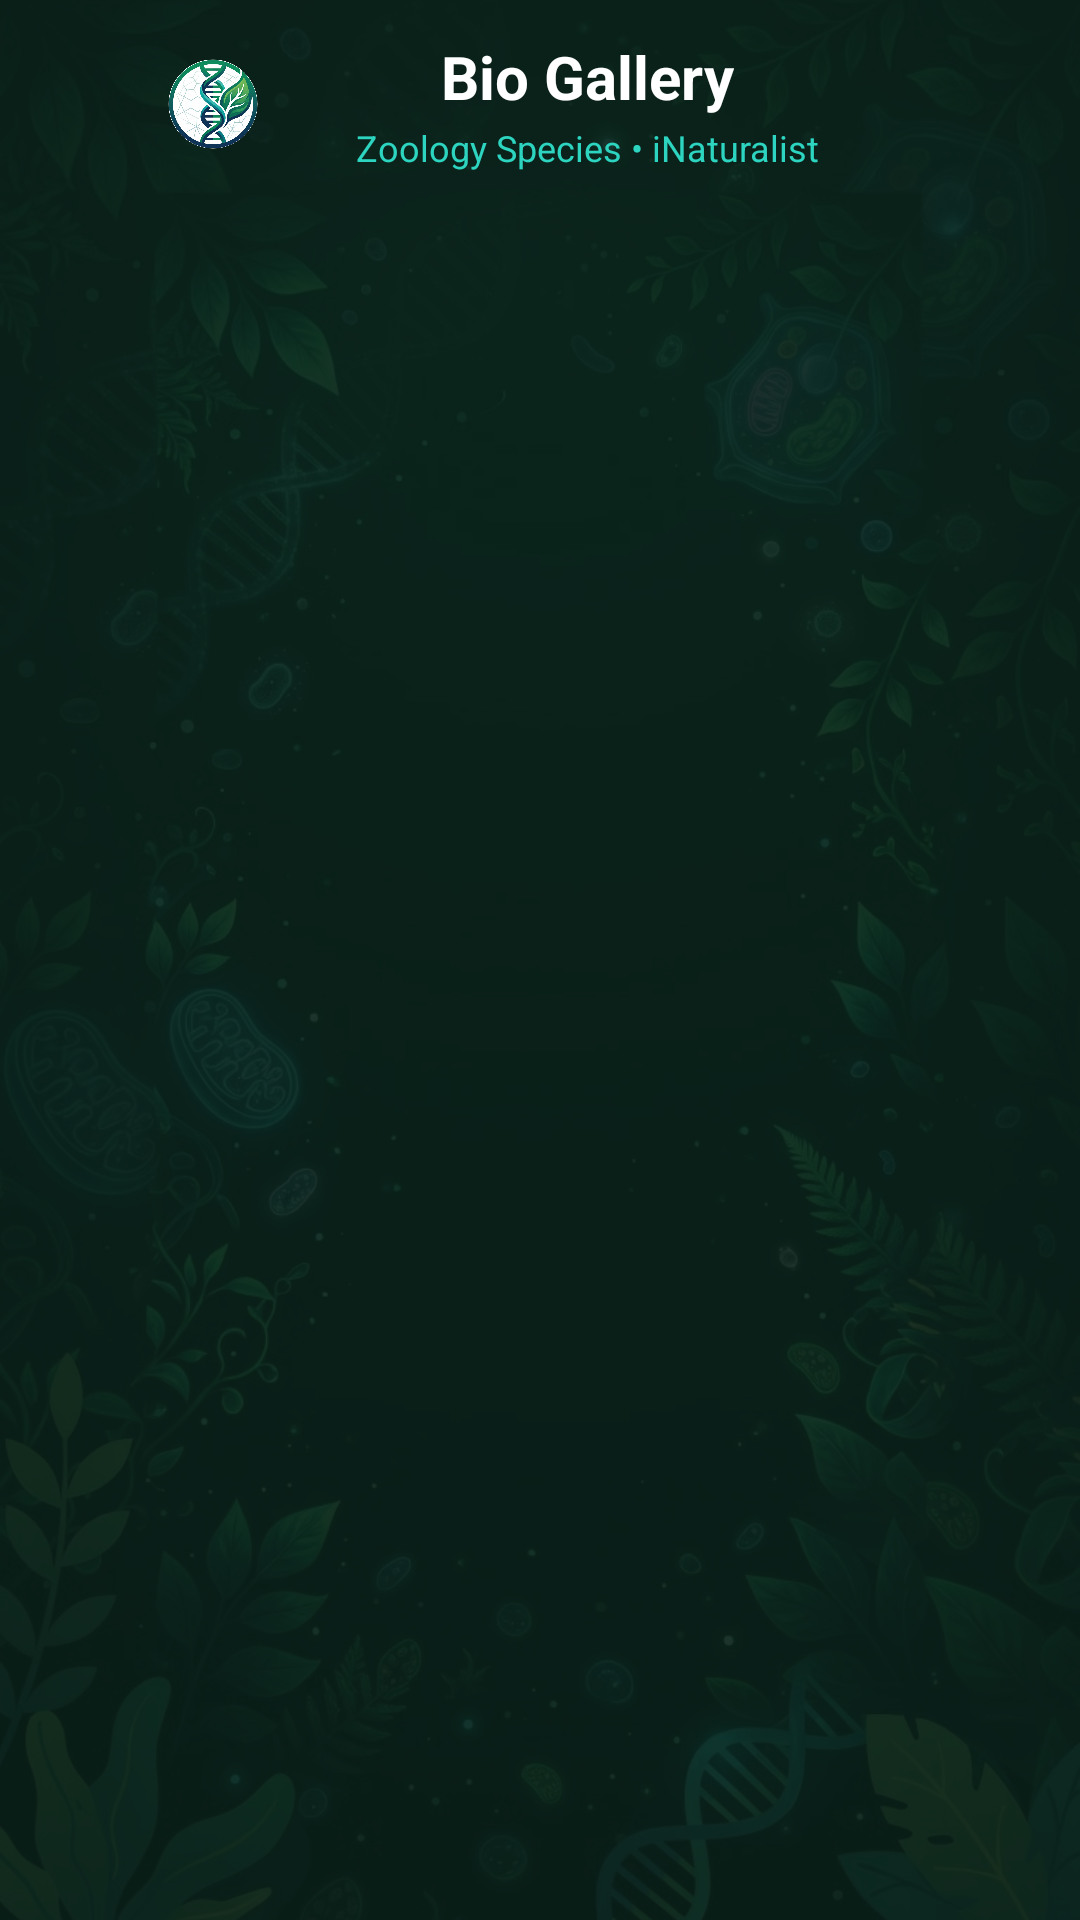

This screen was rendered from an Android layout file. Write that file and the resources it references.
<!-- AndroidManifest.xml: application theme Theme.BioPrepAcademicStudyGuide -->
<!-- res/layout/activity_bio_gallery.xml -->
<?xml version="1.0" encoding="utf-8"?>
<androidx.constraintlayout.widget.ConstraintLayout xmlns:android="http://schemas.android.com/apk/res/android"
    xmlns:app="http://schemas.android.com/apk/res-auto"
    android:id="@+id/layoutBioGalleryRoot"
    android:layout_width="match_parent"
    android:layout_height="match_parent">

    
    <ImageView
        android:id="@+id/ivGalleryBackground"
        android:layout_width="0dp"
        android:layout_height="0dp"
        android:contentDescription="Background"
        android:scaleType="centerCrop"
        android:src="@drawable/bg_stitch_biology"
        app:layout_constraintBottom_toBottomOf="parent"
        app:layout_constraintEnd_toEndOf="parent"
        app:layout_constraintStart_toStartOf="parent"
        app:layout_constraintTop_toTopOf="parent" />

    
    <View
        android:layout_width="0dp"
        android:layout_height="0dp"
        android:background="#E60A1F18"
        app:layout_constraintBottom_toBottomOf="parent"
        app:layout_constraintEnd_toEndOf="parent"
        app:layout_constraintStart_toStartOf="parent"
        app:layout_constraintTop_toTopOf="parent" />

    
    <androidx.constraintlayout.widget.ConstraintLayout
        android:id="@+id/headerBioGallery"
        android:layout_width="0dp"
        android:layout_height="wrap_content"
        android:paddingStart="16dp"
        android:paddingTop="12dp"
        android:paddingEnd="16dp"
        android:paddingBottom="10dp"
        app:layout_constraintEnd_toEndOf="parent"
        app:layout_constraintStart_toStartOf="parent"
        app:layout_constraintTop_toTopOf="parent">

        <LinearLayout
            android:id="@+id/layoutGalleryBackGroup"
            android:layout_width="wrap_content"
            android:layout_height="wrap_content"
            android:gravity="center_vertical"
            android:orientation="horizontal"
            app:layout_constraintBottom_toBottomOf="parent"
            app:layout_constraintStart_toStartOf="parent"
            app:layout_constraintTop_toTopOf="parent">

            <ImageButton
                android:id="@+id/btnGalleryBack"
                android:layout_width="36dp"
                android:layout_height="36dp"
                android:background="?attr/selectableItemBackgroundBorderless"
                android:contentDescription="Back"
                android:src="@drawable/ic_arrow_back"
                app:tint="@color/white" />

            <ImageView
                android:layout_width="30dp"
                android:layout_height="30dp"
                android:layout_marginStart="4dp"
                android:contentDescription="BioPrep App Logo"
                android:src="@drawable/app_logo" />
        </LinearLayout>

        <LinearLayout
            android:layout_width="0dp"
            android:layout_height="wrap_content"
            android:layout_marginStart="10dp"
            android:layout_marginEnd="10dp"
            android:gravity="center"
            android:orientation="vertical"
            app:layout_constraintBottom_toBottomOf="parent"
            app:layout_constraintEnd_toStartOf="@id/btnGalleryRefresh"
            app:layout_constraintStart_toEndOf="@id/layoutGalleryBackGroup"
            app:layout_constraintTop_toTopOf="parent">

            <TextView
                android:id="@+id/tvGalleryTitle"
                android:layout_width="wrap_content"
                android:layout_height="wrap_content"
                android:text="Bio Gallery"
                android:textColor="@color/white"
                android:textSize="20sp"
                android:textStyle="bold" />

            <TextView
                android:id="@+id/tvGallerySubtitle"
                android:layout_width="wrap_content"
                android:layout_height="wrap_content"
                android:layout_marginTop="2dp"
                android:ellipsize="end"
                android:gravity="center"
                android:maxLines="1"
                android:text="Zoology Species • iNaturalist"
                android:textColor="@color/bio_mint_accent"
                android:textSize="12sp" />

        </LinearLayout>

        
        <ImageButton
            android:id="@+id/btnGalleryRefresh"
            android:layout_width="38dp"
            android:layout_height="38dp"
            android:background="?attr/selectableItemBackgroundBorderless"
            android:contentDescription="Refresh Gallery"
            android:padding="6dp"
            android:src="@drawable/ic_refresh"
            app:layout_constraintBottom_toBottomOf="parent"
            app:layout_constraintEnd_toEndOf="parent"
            app:layout_constraintTop_toTopOf="parent"
            app:tint="@color/bio_mint_accent" />

    </androidx.constraintlayout.widget.ConstraintLayout>

    
    <androidx.recyclerview.widget.RecyclerView
        android:id="@+id/rvBioGallery"
        android:layout_width="0dp"
        android:layout_height="0dp"
        android:clipToPadding="false"
        android:paddingStart="10dp"
        android:paddingTop="8dp"
        android:paddingEnd="10dp"
        android:paddingBottom="24dp"
        app:layout_constraintBottom_toBottomOf="parent"
        app:layout_constraintEnd_toEndOf="parent"
        app:layout_constraintStart_toStartOf="parent"
        app:layout_constraintTop_toBottomOf="@id/headerBioGallery" />

    
    <LinearLayout
        android:id="@+id/layoutGalleryLoading"
        android:layout_width="wrap_content"
        android:layout_height="wrap_content"
        android:gravity="center"
        android:orientation="vertical"
        android:visibility="gone"
        app:layout_constraintBottom_toBottomOf="parent"
        app:layout_constraintEnd_toEndOf="parent"
        app:layout_constraintStart_toStartOf="parent"
        app:layout_constraintTop_toBottomOf="@id/headerBioGallery">

        <ProgressBar
            android:layout_width="48dp"
            android:layout_height="48dp"
            android:indeterminateTint="@color/bio_mint_accent" />

        <TextView
            android:layout_width="wrap_content"
            android:layout_height="wrap_content"
            android:layout_marginTop="12dp"
            android:text="Discovering Zoology Specimens..."
            android:textColor="@color/white"
            android:textSize="14sp"
            android:textStyle="bold" />
    </LinearLayout>

    
    <LinearLayout
        android:id="@+id/layoutGalleryError"
        android:layout_width="0dp"
        android:layout_height="wrap_content"
        android:layout_marginStart="32dp"
        android:layout_marginEnd="32dp"
        android:background="@drawable/bg_card_dark_teal"
        android:gravity="center"
        android:orientation="vertical"
        android:padding="24dp"
        android:visibility="gone"
        app:layout_constraintBottom_toBottomOf="parent"
        app:layout_constraintEnd_toEndOf="parent"
        app:layout_constraintStart_toStartOf="parent"
        app:layout_constraintTop_toBottomOf="@id/headerBioGallery">

        <TextView
            android:layout_width="wrap_content"
            android:layout_height="wrap_content"
            android:text="🌐"
            android:textSize="40sp" />

        <TextView
            android:id="@+id/tvGalleryErrorMessage"
            android:layout_width="wrap_content"
            android:layout_height="wrap_content"
            android:layout_marginTop="12dp"
            android:gravity="center"
            android:text="Unable to load Zoology gallery.\nPlease check your internet connection."
            android:textColor="@color/white"
            android:textSize="14sp" />

        <Button
            android:id="@+id/btnGalleryRetry"
            android:layout_width="wrap_content"
            android:layout_height="40dp"
            android:layout_marginTop="16dp"
            android:background="@drawable/bg_pill_emerald"
            android:paddingStart="24dp"
            android:paddingEnd="24dp"
            android:text="Retry Now"
            android:textAllCaps="false"
            android:textColor="@color/white"
            android:textSize="13sp"
            android:textStyle="bold" />
    </LinearLayout>

</androidx.constraintlayout.widget.ConstraintLayout>
<!-- resources referenced by this layout -->
<resources>
  <color name="bio_mint_accent">#2DD4BF</color>
  <color name="white">#FFFFFFFF</color>
  <!-- drawable app_logo: png bitmap (drawable, 510069 bytes) -->
  <!-- drawable bg_card_dark_teal (drawable) -->
  <?xml version="1.0" encoding="utf-8"?>
  <shape xmlns:android="http://schemas.android.com/apk/res/android"
      android:shape="rectangle">
      <solid android:color="@color/bio_container_dark_teal" />
      <corners android:radius="16dp" />
      <stroke
          android:width="1dp"
          android:color="@color/bio_container_dark_border" />
  </shape>
  <!-- drawable bg_pill_emerald (drawable) -->
  <?xml version="1.0" encoding="utf-8"?>
  <shape xmlns:android="http://schemas.android.com/apk/res/android"
      android:shape="rectangle">
      <solid android:color="@color/bio_emerald_btn" />
      <corners android:radius="24dp" />
  </shape>
  <!-- drawable bg_stitch_biology: jpg bitmap (drawable, 133658 bytes) -->
  <style name="Theme.BioPrepAcademicStudyGuide" parent="Base.Theme.BioPrepAcademicStudyGuide" />
  <color name="bio_container_dark_teal">#0D3D32</color>
  <color name="bio_container_dark_border">#1E5446</color>
  <color name="bio_emerald_btn">#10B981</color>
  <style name="Base.Theme.BioPrepAcademicStudyGuide" parent="Theme.Material3.DayNight.NoActionBar">
          
          
      </style>
</resources>
